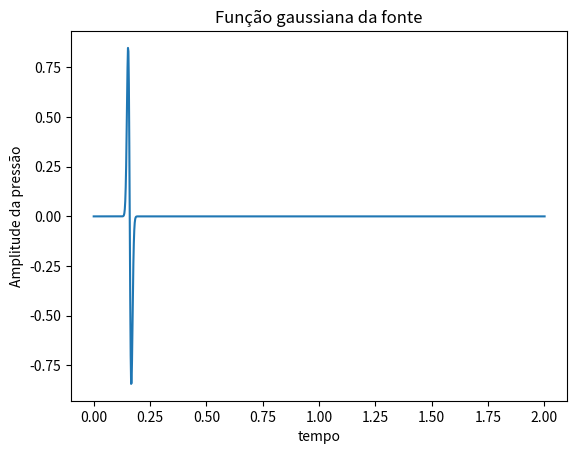

Source code (Python): (Note: this script raises an exception after producing the figure.)
# -*- coding: utf-8 -*-
"""
Created on Sun May  1 17:45:22 2021

[redacted]
"""

"""Equação da onda"""

# Import Libraries 
# ----------------------------------------------
import numpy as np
import matplotlib.pyplot as plt


#%%

#Estabelecendo os domínios x e t
xmax = 10000                    # physical domain (m)
nx = 10000                      # número de amostras 
dx = xmax/(nx-1)                # incremento na direção x


dt = 0.002                     # incremento na direção t
nt = 1001                       # numero de passos em t
time = np.linspace(0, nt*dt, nt)


# Parâmetros da onda
l = 7                           # wavelength
c = 343                         # velocidade
f0 = 25                         # frequencia

t0 = 4./f0         
               
src  = np.zeros(nt + 1)
#1 derivada da gaussiana (função source time)
src  = -8. * (time - t0) * f0 * (np.exp(-1.0 * (4*f0) ** 2 * (time - t0) ** 2))

plt.figure()
plt.title("Função gaussiana da fonte")
plt.xlabel("tempo")
plt.ylabel("Amplitude da pressão") 
plt.plot(time,src)
plt.show()


#%%

p    = np.zeros(nx) # p no tempo n (now)
pold = np.zeros(nx) # p no tempo n-1 (past)
pnew = np.zeros(nx) # p no tempo n+1 (present)
d2px = np.zeros(nx) # 2 derivada no espaço de p



for i in range (1, nx-1):
    d2px[i] = (p[i + 1] - 2*p[i] + p[i -1])/dx**2
    
    # pnew[it+1] = 2 * p[it] - pold[it-1] + c ** 2 * dt ** 2 * d2px
    pnew = 2 * p - pold + c ** 2 * dt ** 2 * d2px
    
    pold, p = p, pnew

plt.plot(time,pnew)
